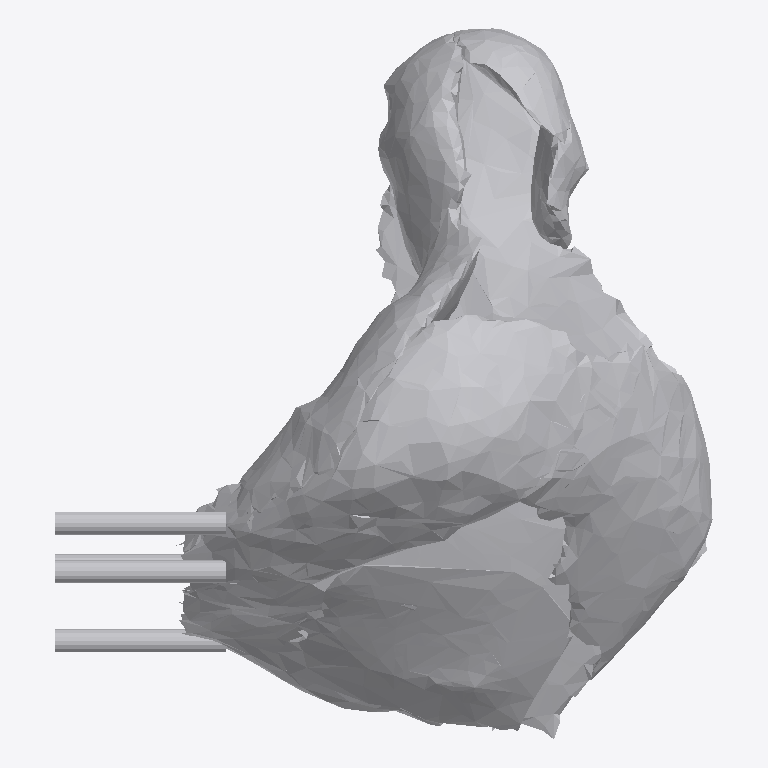
Plan cut of the same IFC building model at storey 'Ground Floor' (level 0.00 m, cut at 1.40 m), seen from above with north up, elements coloured by IFC class: 1 other element (light grey). No cut surface shows.
Extent 0.799 m × 0.865 m × 0.508 m (x, y, z). Storeys (1): Ground Floor at 0.00 m. Elements (1): 1 IfcFurniture.

HEADER;
FILE_DESCRIPTION(('ViewDefinition [CoordinationView]'),'2;1');
FILE_NAME('','2026-07-12T07:15:52',(''),(''),'IfcOpenShell 0.8.0','IfcOpenShell 0.8.0','');
FILE_SCHEMA(('IFC4'));
ENDSEC;
DATA;
#17=IFCPROJECT('21w5I$V7bAb9wenlyT8sfM',#5,'Office Project',$,$,$,$,(#15),#10);
#20=IFCSITE('3W9pVdtN51jOKyXDiMCtmP',#5,'Site',$,$,#19,$,$,.ELEMENT.,$,$,$,$,$);
#22=IFCBUILDING('2Yj0nwzxT0$OpkDx6fEmtS',#5,'Building',$,$,#21,$,$,.ELEMENT.,$,$,$);
#24=IFCBUILDINGSTOREY('3yHIE_xUH46BpDq3GzGUYi',#5,'Ground Floor',$,$,#23,$,$,.ELEMENT.,0.0);
#35=IFCFURNITURE('0XPSynt8rEIugKxU1h19NX',#5,'list09_desk',$,$,#34,#31,$,$);
ENDSEC;
